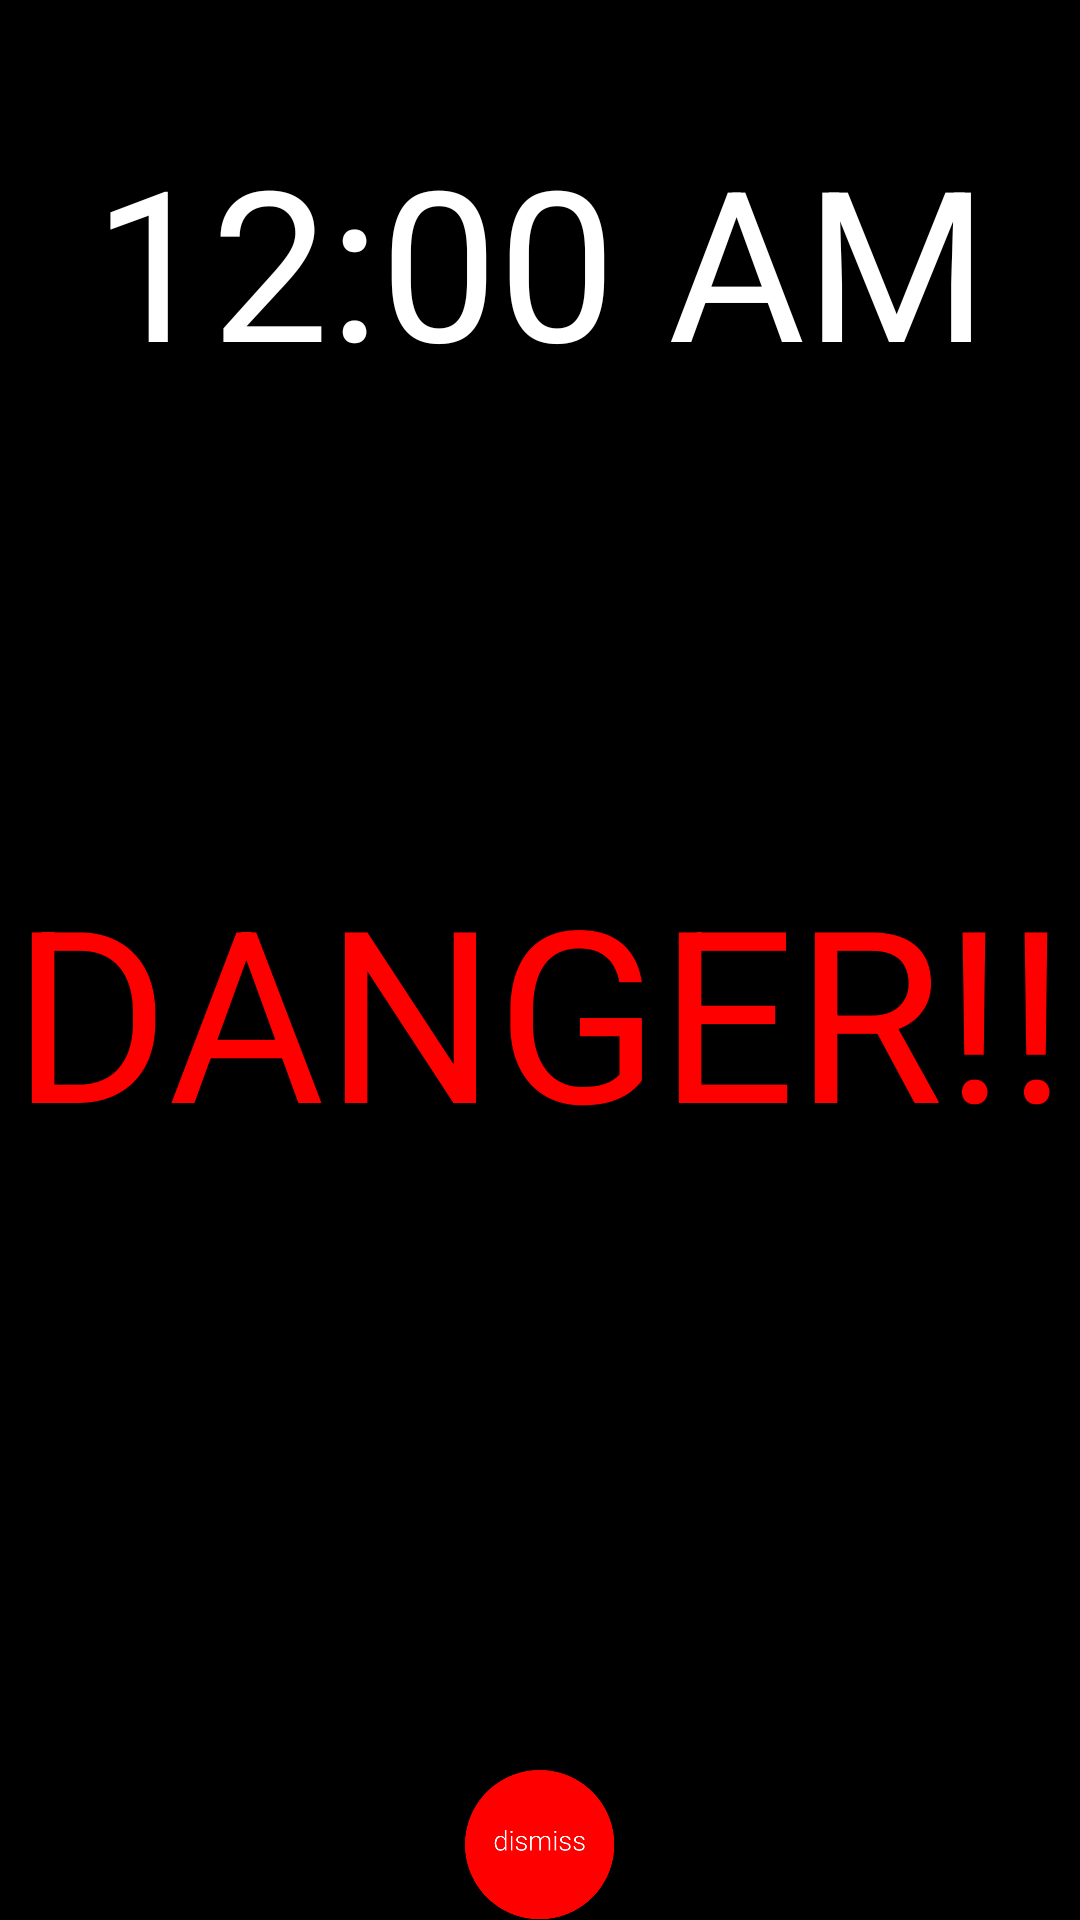

Write the Android layout XML for this screen, with the resource values it uses.
<!-- AndroidManifest.xml: fallback theme Theme.MaterialComponents.DayNight.NoActionBar -->
<!-- res/layout/activity_notification.xml -->
<?xml version="1.0" encoding="utf-8"?>
<RelativeLayout xmlns:android="http://schemas.android.com/apk/res/android"
    android:layout_width="match_parent"
    android:layout_height="match_parent"
    android:background="@color/black">

    <LinearLayout
        android:layout_width="match_parent"
        android:layout_height="match_parent"
        android:orientation="vertical"
        android:layout_alignParentTop="true"
        android:layout_alignParentStart="true">

        <TextClock
            android:layout_width="match_parent"
            android:layout_height="wrap_content"
            android:textColor="@color/white"
            android:textSize="70dp"
            android:layout_marginTop="40dp"
            android:gravity="center" />

        <TextView
            android:layout_width="wrap_content"
            android:layout_height="wrap_content"
            android:text="DANGER!!"
            android:textColor="#FF0000"
            android:textSize="80dp"
            android:gravity="center_horizontal"
            android:layout_gravity="center"
            android:layout_marginTop="150dp"/>

    </LinearLayout>
    <ImageButton
        android:layout_width="50dp"
        android:layout_height="50dp"
        android:scaleType="fitXY"
        android:src="@drawable/pushbutton"
        android:background="#00000000"
        android:layout_alignParentBottom="true"
        android:layout_centerHorizontal="true"
        android:id="@+id/imageButton"
        android:onClick="listenerCall"/>

</RelativeLayout>
<!-- resources referenced by this layout -->
<resources>
  <color name="black">#000000</color>
  <color name="white">#ffffff</color>
  <!-- drawable pushbutton: png bitmap (drawable, 72521 bytes) -->
</resources>
